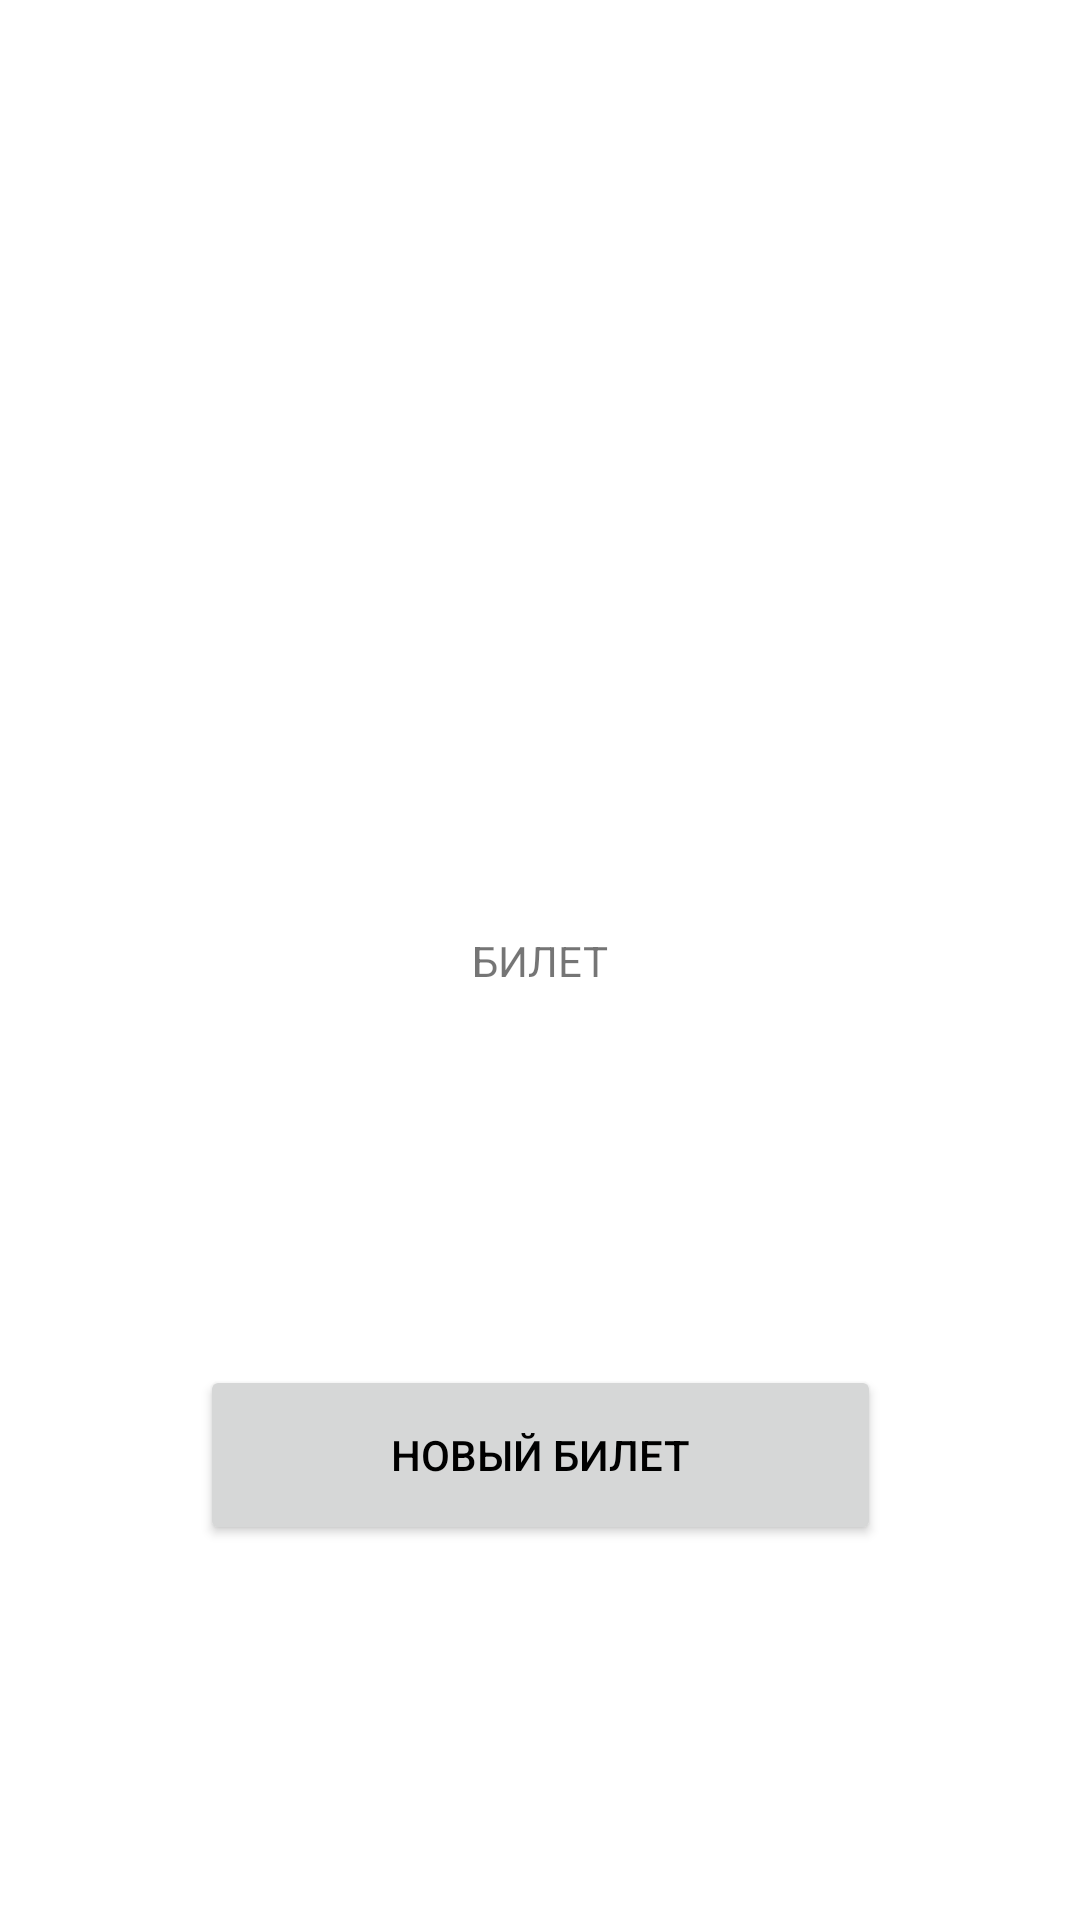

The Android layout XML behind this screen, and the referenced resources:
<!-- AndroidManifest.xml: application theme Theme.HomeWork_42 -->
<!-- res/layout/activity_second.xml -->
<?xml version="1.0" encoding="utf-8"?>
<androidx.constraintlayout.widget.ConstraintLayout xmlns:android="http://schemas.android.com/apk/res/android"
    xmlns:app="http://schemas.android.com/apk/res-auto"
    xmlns:tools="http://schemas.android.com/tools"
    android:layout_width="match_parent"
    android:layout_height="match_parent"
    tools:context=".SecondActivity">

    <TextView
        android:id="@+id/infoT"
        android:layout_width="wrap_content"
        android:layout_height="wrap_content"
        android:text="БИЛЕТ"
        app:layout_constraintBottom_toBottomOf="parent"
        app:layout_constraintEnd_toEndOf="parent"
        app:layout_constraintStart_toStartOf="parent"
        app:layout_constraintTop_toTopOf="parent" />

    <Button
        android:id="@+id/newTicket"
        android:layout_width="227dp"
        android:layout_height="60dp"
        android:text="Новый билет"
        android:textColor="@color/black"
        android:textColorHint="@color/teal_700"
        app:layout_constraintBottom_toBottomOf="parent"
        app:layout_constraintEnd_toEndOf="parent"
        app:layout_constraintStart_toStartOf="parent"
        app:layout_constraintTop_toBottomOf="@+id/infoT" />
</androidx.constraintlayout.widget.ConstraintLayout>
<!-- resources referenced by this layout -->
<resources>
  <style name="Theme.HomeWork_42" parent="Theme.MaterialComponents.DayNight.DarkActionBar">
          
          <item name="colorPrimary">@color/purple_500</item>
          <item name="colorPrimaryVariant">@color/purple_700</item>
          <item name="colorOnPrimary">@color/white</item>
          
          <item name="colorSecondary">@color/teal_200</item>
          <item name="colorSecondaryVariant">@color/teal_700</item>
          <item name="colorOnSecondary">@color/black</item>
          
          <item name="android:statusBarColor">?attr/colorPrimaryVariant</item>
          
      </style>
  <!-- not gathered from this repository: default colours our renderer supplied (Android Studio template values) -->
  <color name="purple_500">#FF6200EE</color>
  <color name="purple_700">#FF3700B3</color>
  <color name="teal_200">#FF03DAC5</color>
  <color name="teal_700">#FF018786</color>
  <color name="black">#FF000000</color>
  <color name="white">#FFFFFFFF</color>
</resources>
